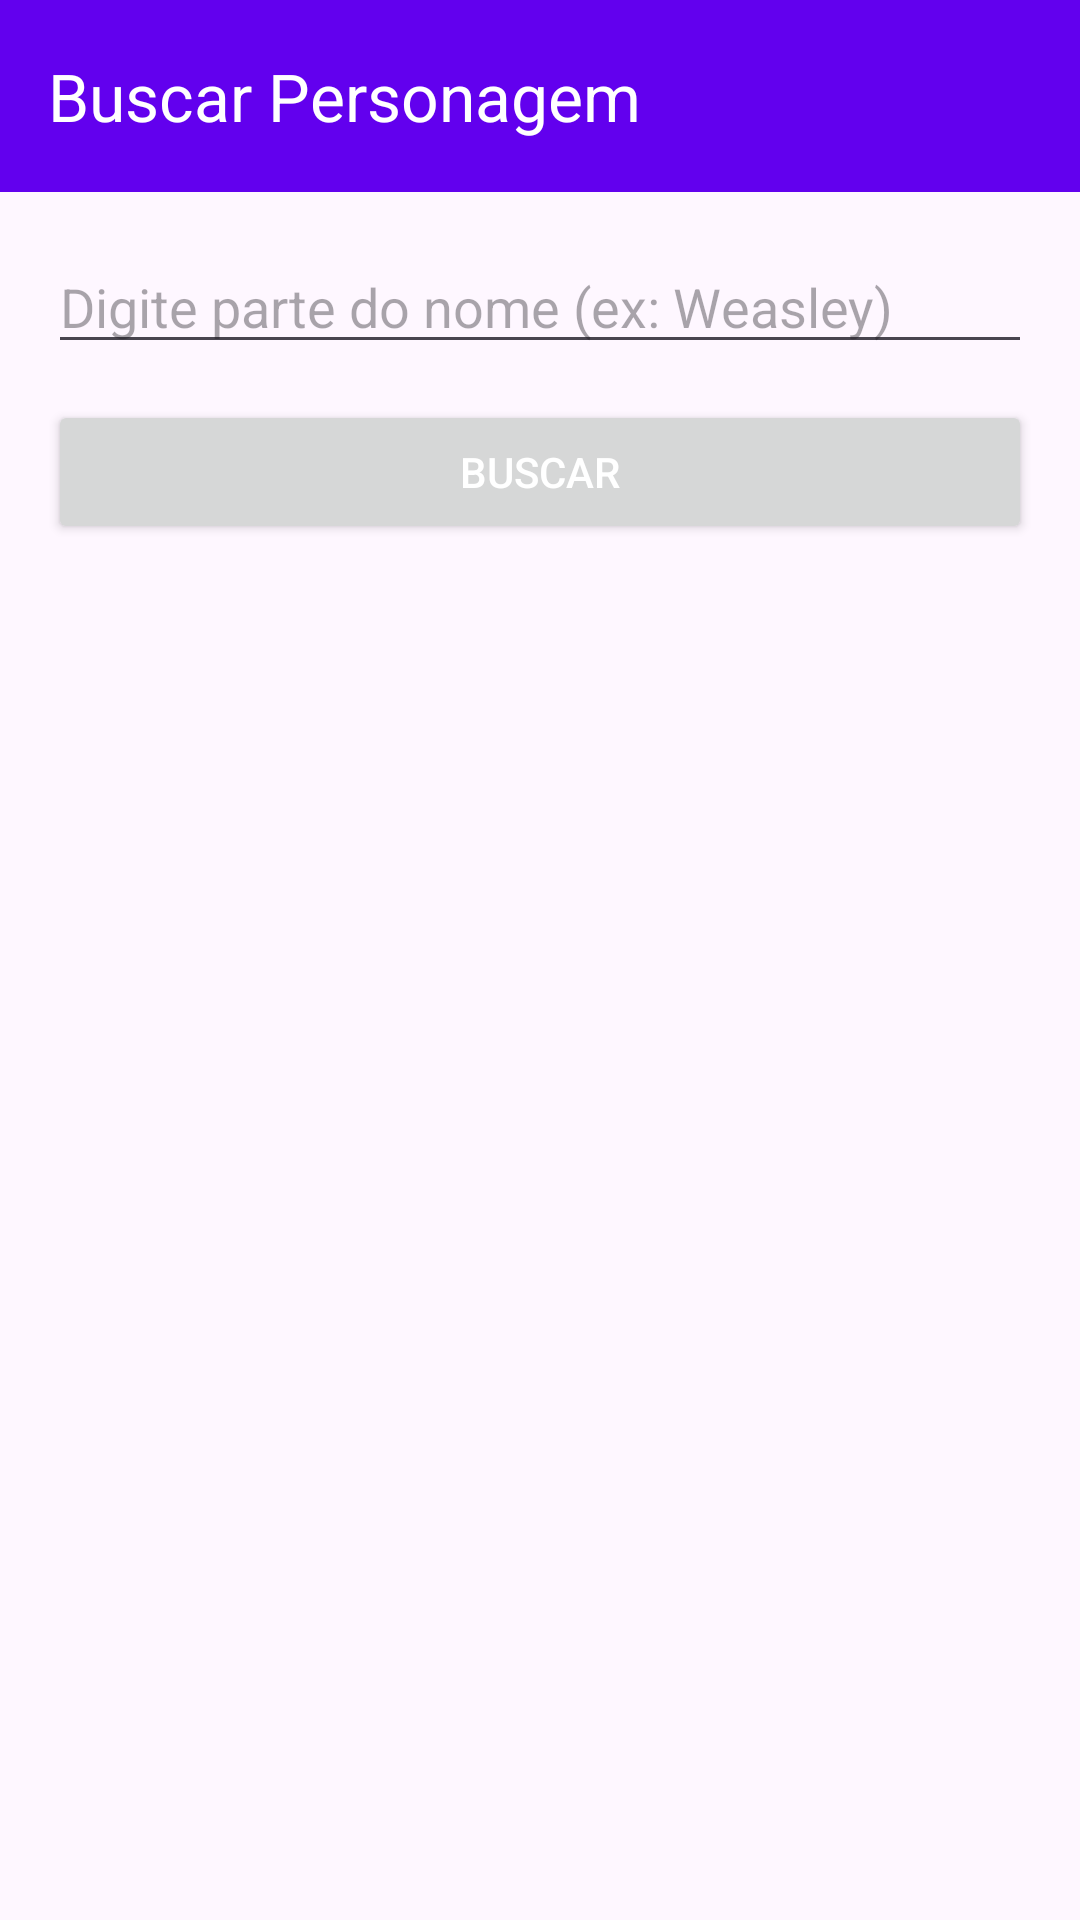

Android layout source for this screen:
<!-- AndroidManifest.xml: application theme Theme.GrimorioDeHogwarts -->
<!-- res/layout/activity_personagem.xml -->
<?xml version="1.0" encoding="utf-8"?>
<LinearLayout xmlns:android="http://schemas.android.com/apk/res/android"
    xmlns:app="http://schemas.android.com/apk/res-auto"
    android:layout_width="match_parent"
    android:layout_height="match_parent"
    android:orientation="vertical">

    <com.google.android.material.appbar.MaterialToolbar
        android:id="@+id/toolbarPersonagem"
        android:layout_width="match_parent"
        android:layout_height="?attr/actionBarSize"
        android:background="@color/purple_500"
        app:navigationContentDescription="@string/desc_voltar"
        app:navigationIcon="@drawable/ic_arrow_back"
        app:title="@string/btn_buscar_personagem"
        app:titleTextColor="@color/white" />

    <LinearLayout
        android:layout_width="match_parent"
        android:layout_height="match_parent"
        android:orientation="vertical"
        android:padding="16dp">

        <EditText
            android:id="@+id/etNomePersonagem"
            android:layout_width="match_parent"
            android:layout_height="wrap_content"
            android:hint="@string/hint_nome_personagem"
            android:inputType="textPersonName" />

        <Button
            android:id="@+id/btnBuscarPersonagem"
            android:layout_width="match_parent"
            android:layout_height="wrap_content"
            android:layout_marginTop="12dp"
            android:text="@string/btn_buscar"
            android:textColor="#FFFFFF" />

        <ProgressBar
            android:id="@+id/progressBarPersonagem"
            android:layout_width="wrap_content"
            android:layout_height="wrap_content"
            android:layout_gravity="center_horizontal"
            android:layout_marginTop="16dp"
            android:visibility="gone" />

        <TextView
            android:id="@+id/tvResultadoPersonagem"
            android:layout_width="match_parent"
            android:layout_height="wrap_content"
            android:layout_marginTop="20dp"
            android:textSize="16sp" />

    </LinearLayout>

</LinearLayout>
<!-- resources referenced by this layout -->
<resources>
  <string name="btn_buscar">Buscar</string>
  <string name="btn_buscar_personagem">Buscar Personagem</string>
  <string name="desc_voltar">Voltar</string>
  <string name="hint_nome_personagem">Digite parte do nome (ex: Weasley)</string>
  <style name="Theme.GrimorioDeHogwarts" parent="Theme.Material3.DayNight.NoActionBar">
          <item name="colorPrimary">@color/purple_500</item>
          <item name="colorPrimaryDark">@color/purple_700</item>
      </style>
  <!-- not gathered from this repository: default colours our renderer supplied (Android Studio template values) -->
  <color name="purple_500">#FF6200EE</color>
  <color name="purple_700">#FF3700B3</color>
  <color name="white">#FFFFFFFF</color>
</resources>
